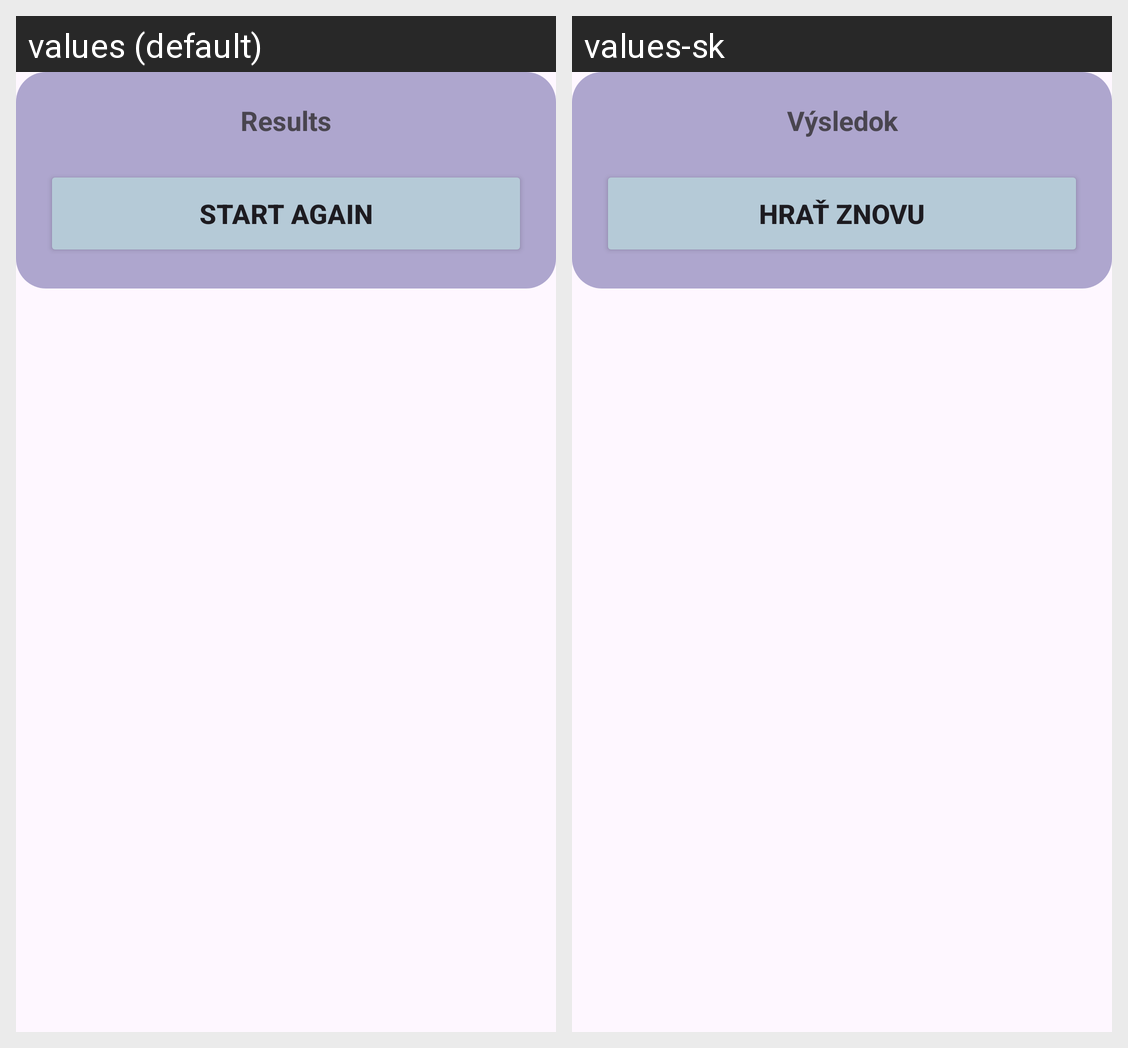

Strings drawn on this Android screen and how each of the app's shown locales translates them:
Android screen res/layout/activity_result_dialog.xml rendered under 2 locales, left to right: values (default), values-sk. Device: Nexus 5 (rendered at 1080×1920; each locale shown at half size, 540×960, under a caption strip naming it); theme Theme.MaterialYouTicTacToe.
Strings drawn on this screen, with the default value and each locale's value (text and hints the layout hard-codes, and strings that could not be matched under every locale, appear in the picture but are not listed):

results
  values: Results
  values-sk: Výsledok

start_again
  values: Start Again
  values-sk: Hrať znovu
